Run: headless pygame with SDL's dummy video driver; simulated clock (each Clock.tick advances the game by its frame time, no real sleeping); random seed 0; keys injected as events and as key.get_pressed() state; no mouse input.
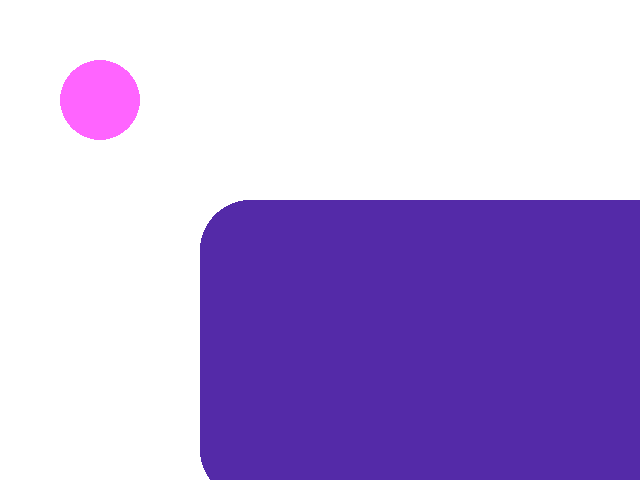
Frame 1 of 4 · flips 1–60 · no input
Frame 2 of 4 · flips 61–180 · tapped SPACE, RETURN · held RIGHT (→), D · screen unchanged from frame 1, image omitted
Frame 3 of 4 · flips 181–300 · held DOWN (↓), S · screen unchanged from frame 2, image omitted
Frame 4 of 4 · flips 301–420 · held LEFT (←), A, UP (↑), W · screen unchanged from frame 3, image omitted

The pygame program that drew these frames:

import pygame,sys
from pygame.locals import*
pygame.init()
clock=pygame.time.Clock()
white=(255,255,255)
black=(0,0,0)

screen_width=640
screen_height=480
screen=pygame.display.set_mode((screen_width,screen_height),RESIZABLE|SCALED)

game_running=True
while game_running:
	clock.tick(30)
	for event in pygame.event.get():
		if event.type==QUIT:
			pygame.quit()
			sys.exit()
	screen.fill(white)
	pygame.draw.rect(screen,(84,42,168),(200,200,600,300),border_radius=50)
	pygame.draw.circle(screen,(255,100,255),(100,100),40)
	pygame.display.update()
